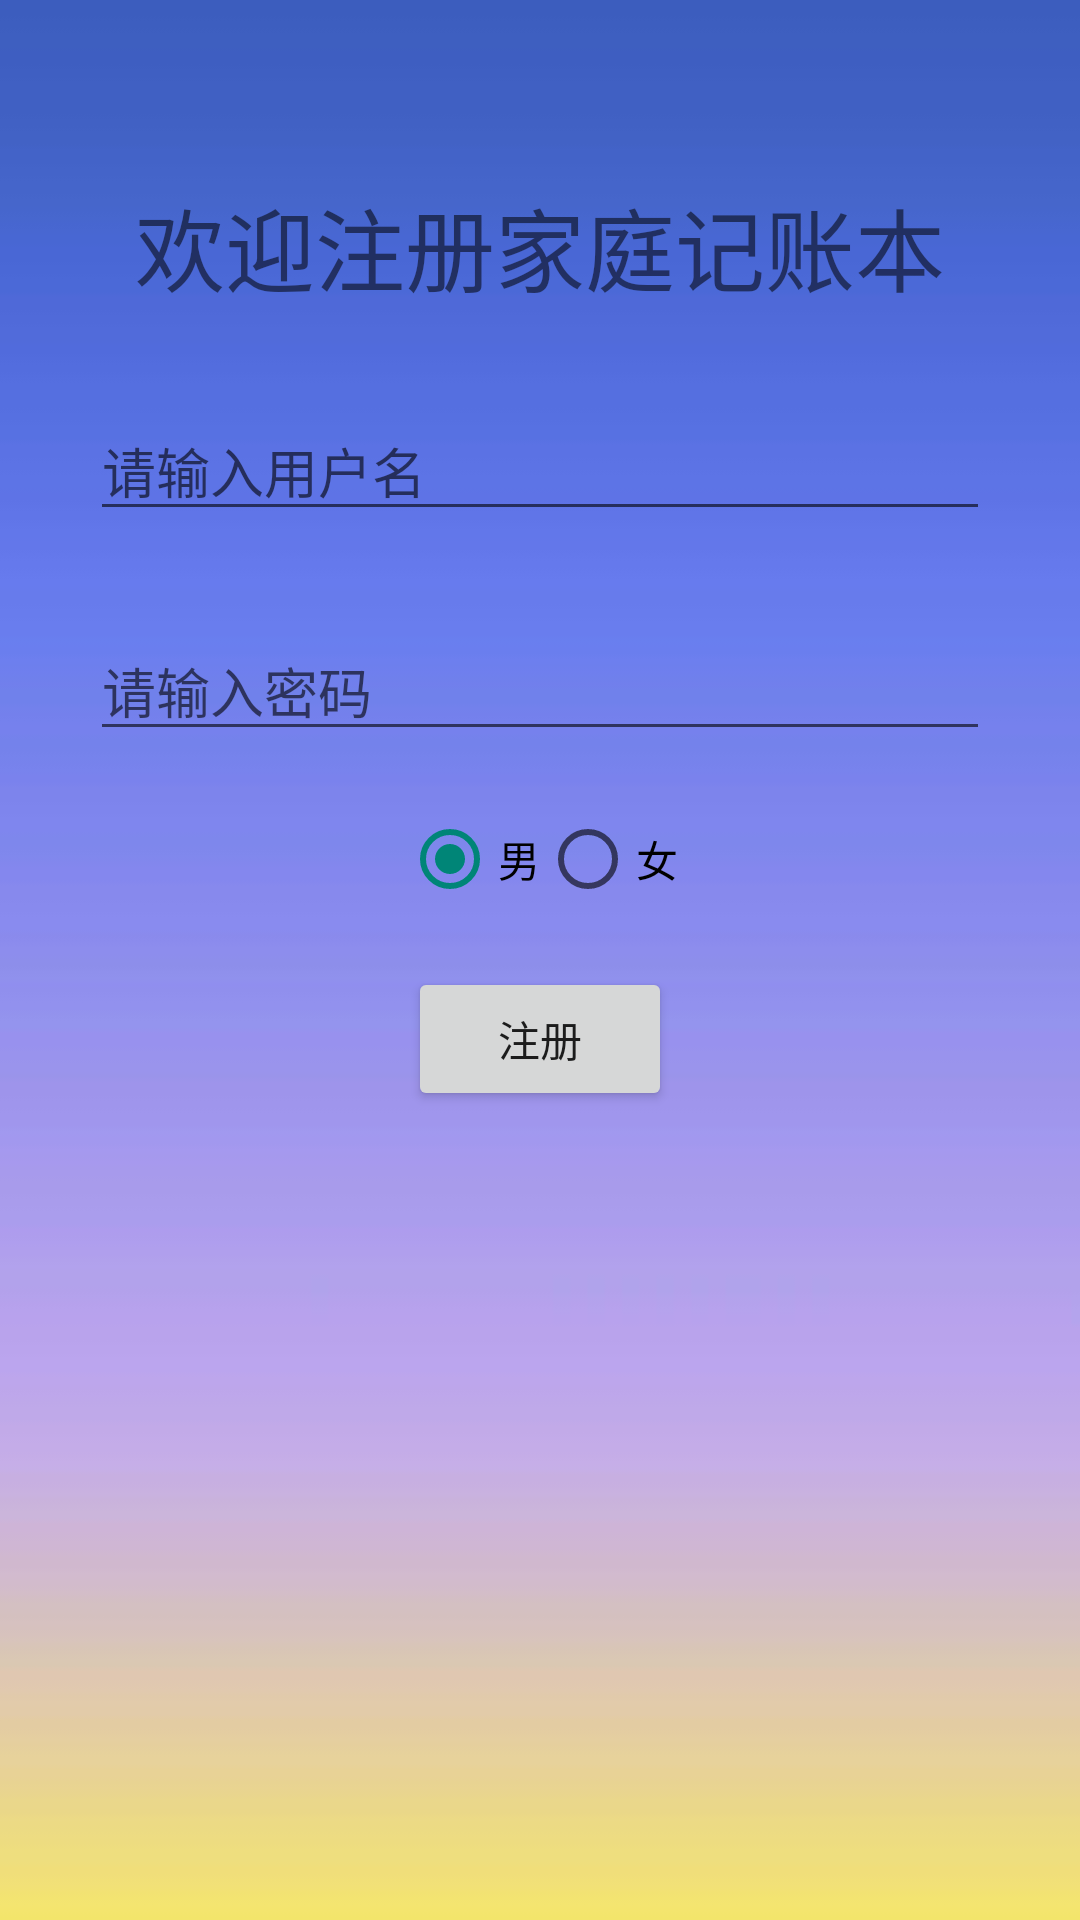

Produce the Android XML layout that renders to this screen, including the resource entries it uses.
<!-- AndroidManifest.xml: application theme Theme.AppCompat.DayNight.DarkActionBar -->
<!-- res/layout/activity_register.xml -->
<?xml version="1.0" encoding="utf-8"?>
<LinearLayout
    xmlns:android="http://schemas.android.com/apk/res/android"
    android:orientation="vertical"
    android:layout_width="match_parent"
    android:background="@mipmap/register"
    android:padding="30dp"
    android:layout_height="match_parent">

    <TextView
        android:layout_width="wrap_content"
        android:text="欢迎注册家庭记账本"
        android:textSize="30sp"
        android:layout_marginTop="30dp"
        android:layout_gravity="center"
        android:layout_height="wrap_content"/>
    <EditText
        android:id="@+id/r_username"
        android:layout_width="match_parent"
        android:layout_marginTop="30dp"
        android:hint="请输入用户名"
        android:layout_height="wrap_content"/>
    <EditText
        android:id="@+id/r_password"
        android:layout_width="match_parent"
        android:layout_marginTop="30dp"
        android:inputType="text"
        android:hint="请输入密码"
        android:layout_height="wrap_content"/>
    <RadioGroup
        android:id="@+id/radioGroup"
        android:layout_marginTop="20dp"
        android:layout_width="wrap_content"
        android:layout_gravity="center"
        android:orientation="horizontal"
        android:layout_height="wrap_content">
        <RadioButton
            android:id="@+id/man_radio"
            android:layout_width="wrap_content"
            android:text="男"
            android:checked="true"
            android:layout_height="wrap_content">

        </RadioButton>
        <RadioButton
            android:id="@+id/woman_group"
            android:layout_width="wrap_content"
            android:text="女"
            android:layout_height="wrap_content">

        </RadioButton>
    </RadioGroup>
    <Button
        android:id="@+id/register_btn"
        android:layout_marginTop="20dp"
        android:layout_width="wrap_content"
        android:text="注册"
        android:layout_gravity="center"
        android:layout_height="wrap_content"/>
</LinearLayout>
<!-- resources referenced by this layout -->
<resources>
  <!-- mipmap register: jpg bitmap (mipmap-xhdpi, 4082 bytes) -->
</resources>
